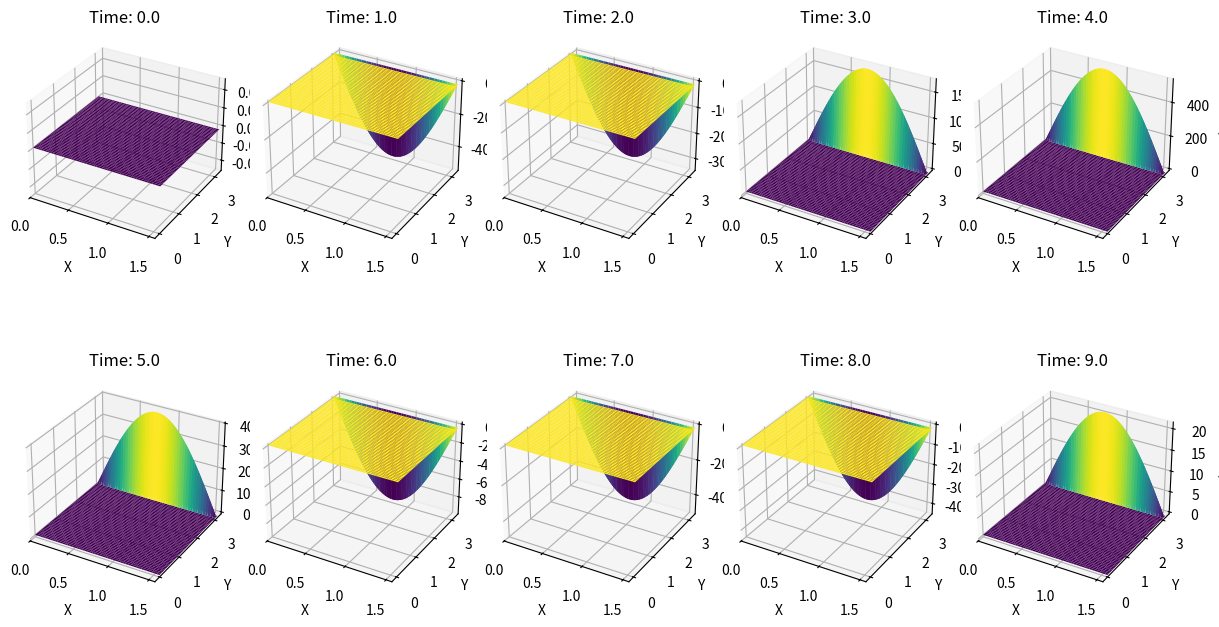

This figure's Python source:
import numpy as np
import matplotlib.pyplot as plt
from mpl_toolkits.mplot3d import Axes3D

# Задаем параметры
a = 1
b = 1
mu = 1
Lx = np.pi / 2  # Обрезаем границы по x
Ly = np.pi

# Число узлов по x, y и t
Nx = 50  # Изменяем количество узлов по x
Ny = 50
Nt = 10  # Уменьшаем количество моментов времени

# Шаги по x, y и t
dx = Lx / (Nx - 1)  # Пересчитываем шаг по x
dy = Ly / (Ny - 1)
dt = 1.0  # Делаем каждый момент времени фиксированным

# Инициализация сетки
x = np.linspace(0, Lx, Nx)
y = np.linspace(0, Ly, Ny)

# Создание графиков
fig = plt.figure(figsize=(12, 8))

# Основной цикл по времени
for n in range(Nt):
    # Инициализация функции u на начальном временном слое
    u = np.zeros((Nx, Ny))
    u_new = np.zeros((Nx, Ny))

    # Установка начальных условий u(x, y, 0) = 0
    if n == 0:
        u[:, :] = 0
    else:
        # Применение метода переменных направлений
        for i in range(1, Nx - 1):
            for j in range(1, Ny - 1):
                u_new[i, j] = u[i, j] + (dt / 2) * (
                        a * ((u[i - 1, j] - 2 * u[i, j] + u[i + 1, j]) / dx**2) +
                        b * ((u[i, j - 1] - 2 * u[i, j] + u[i, j + 1]) / dy**2) +
                        np.sin(x[i]) * np.sin(y[j]) * (mu * np.cos(mu * (n * dt)) + (a + b) * np.sin(mu * (n * dt)))
                )

        # Применение граничных условий u(0, y, t) = u(x, 0, t) = 0
        for i in range(Nx):
            u_new[i, 0] = 0
        for j in range(Ny):
            u_new[0, j] = 0

        # Обновление значений с использованием промежуточного шага
        for i in range(1, Nx - 1):
            for j in range(1, Ny - 1):
                u[i, j] = u_new[i, j] + (dt / 2) * (
                        a * ((u_new[i - 1, j] - 2 * u_new[i, j] + u_new[i + 1, j]) / dx**2) +
                        b * ((u_new[i, j - 1] - 2 * u_new[i, j] + u_new[i, j + 1]) / dy**2) +
                        np.sin(x[i]) * np.sin(y[j]) * (mu * np.cos(mu * (n * dt)) + (a + b) * np.sin(mu * (n * dt)))
                )
    # Создание подграфика
    ax = fig.add_subplot(2, 5, n + 1, projection='3d')
    X, Y = np.meshgrid(x, y)
    surf = ax.plot_surface(X, Y, u, cmap='viridis')
    ax.set_title(f'Time: {n * dt}')
    ax.set_xlabel('X')
    ax.set_ylabel('Y')
    ax.set_zlabel('u(x, y, t)')

    # Обрезаем границы графика по оси X
    ax.set_xlim([0, np.pi/2])

plt.tight_layout()
plt.show()
